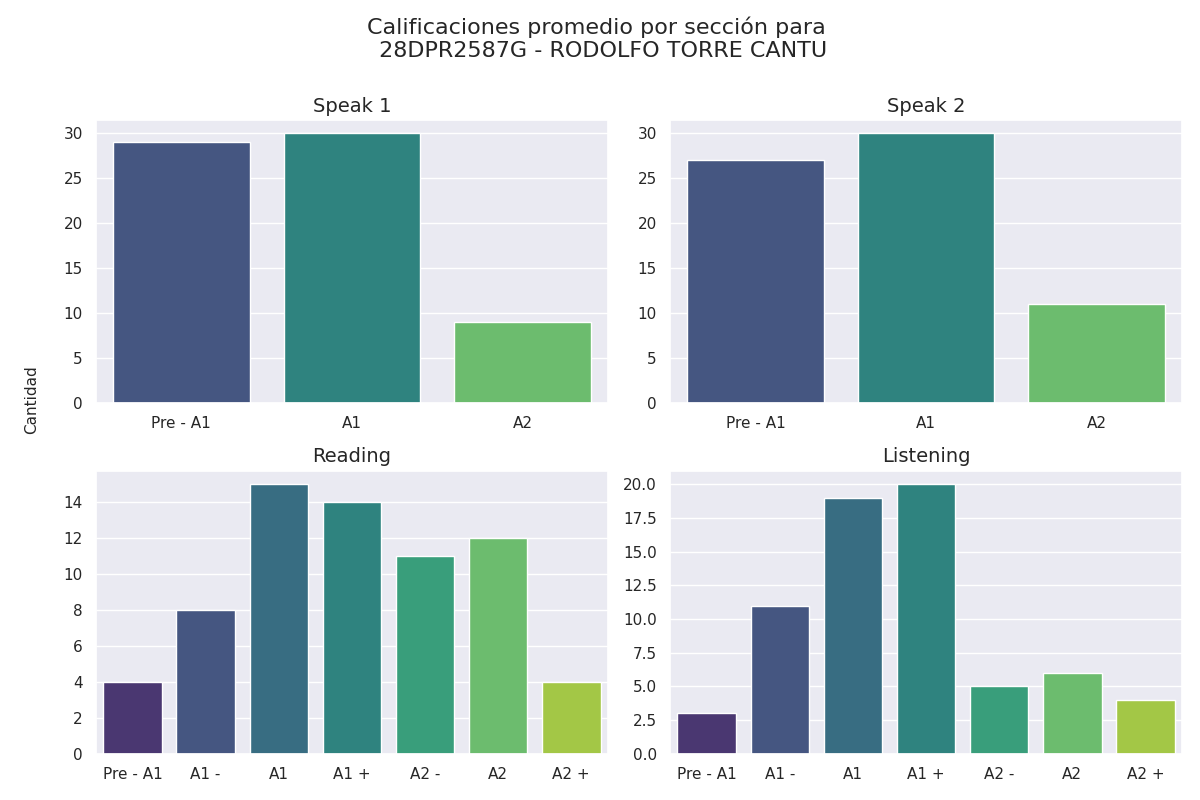

Values plotted in this chart, from the file beside it:
Sección, Calificación, Cantidad de alumnos con esa calificación
speak 1, Pre - A1, 29
speak 1, A1, 30
speak 1, A2, 9
speak 2, Pre - A1, 27
speak 2, A1, 30
speak 2, A2, 11
reading, Pre - A1, 4
reading, A1 -, 8
reading, A1, 15
reading, A1 +, 14
reading, A2 -, 11
reading, A2, 12
reading, A2 +, 4
listening, Pre - A1, 3
listening, A1 -, 11
listening, A1, 19
listening, A1 +, 20
listening, A2 -, 5
listening, A2, 6
listening, A2 +, 4
